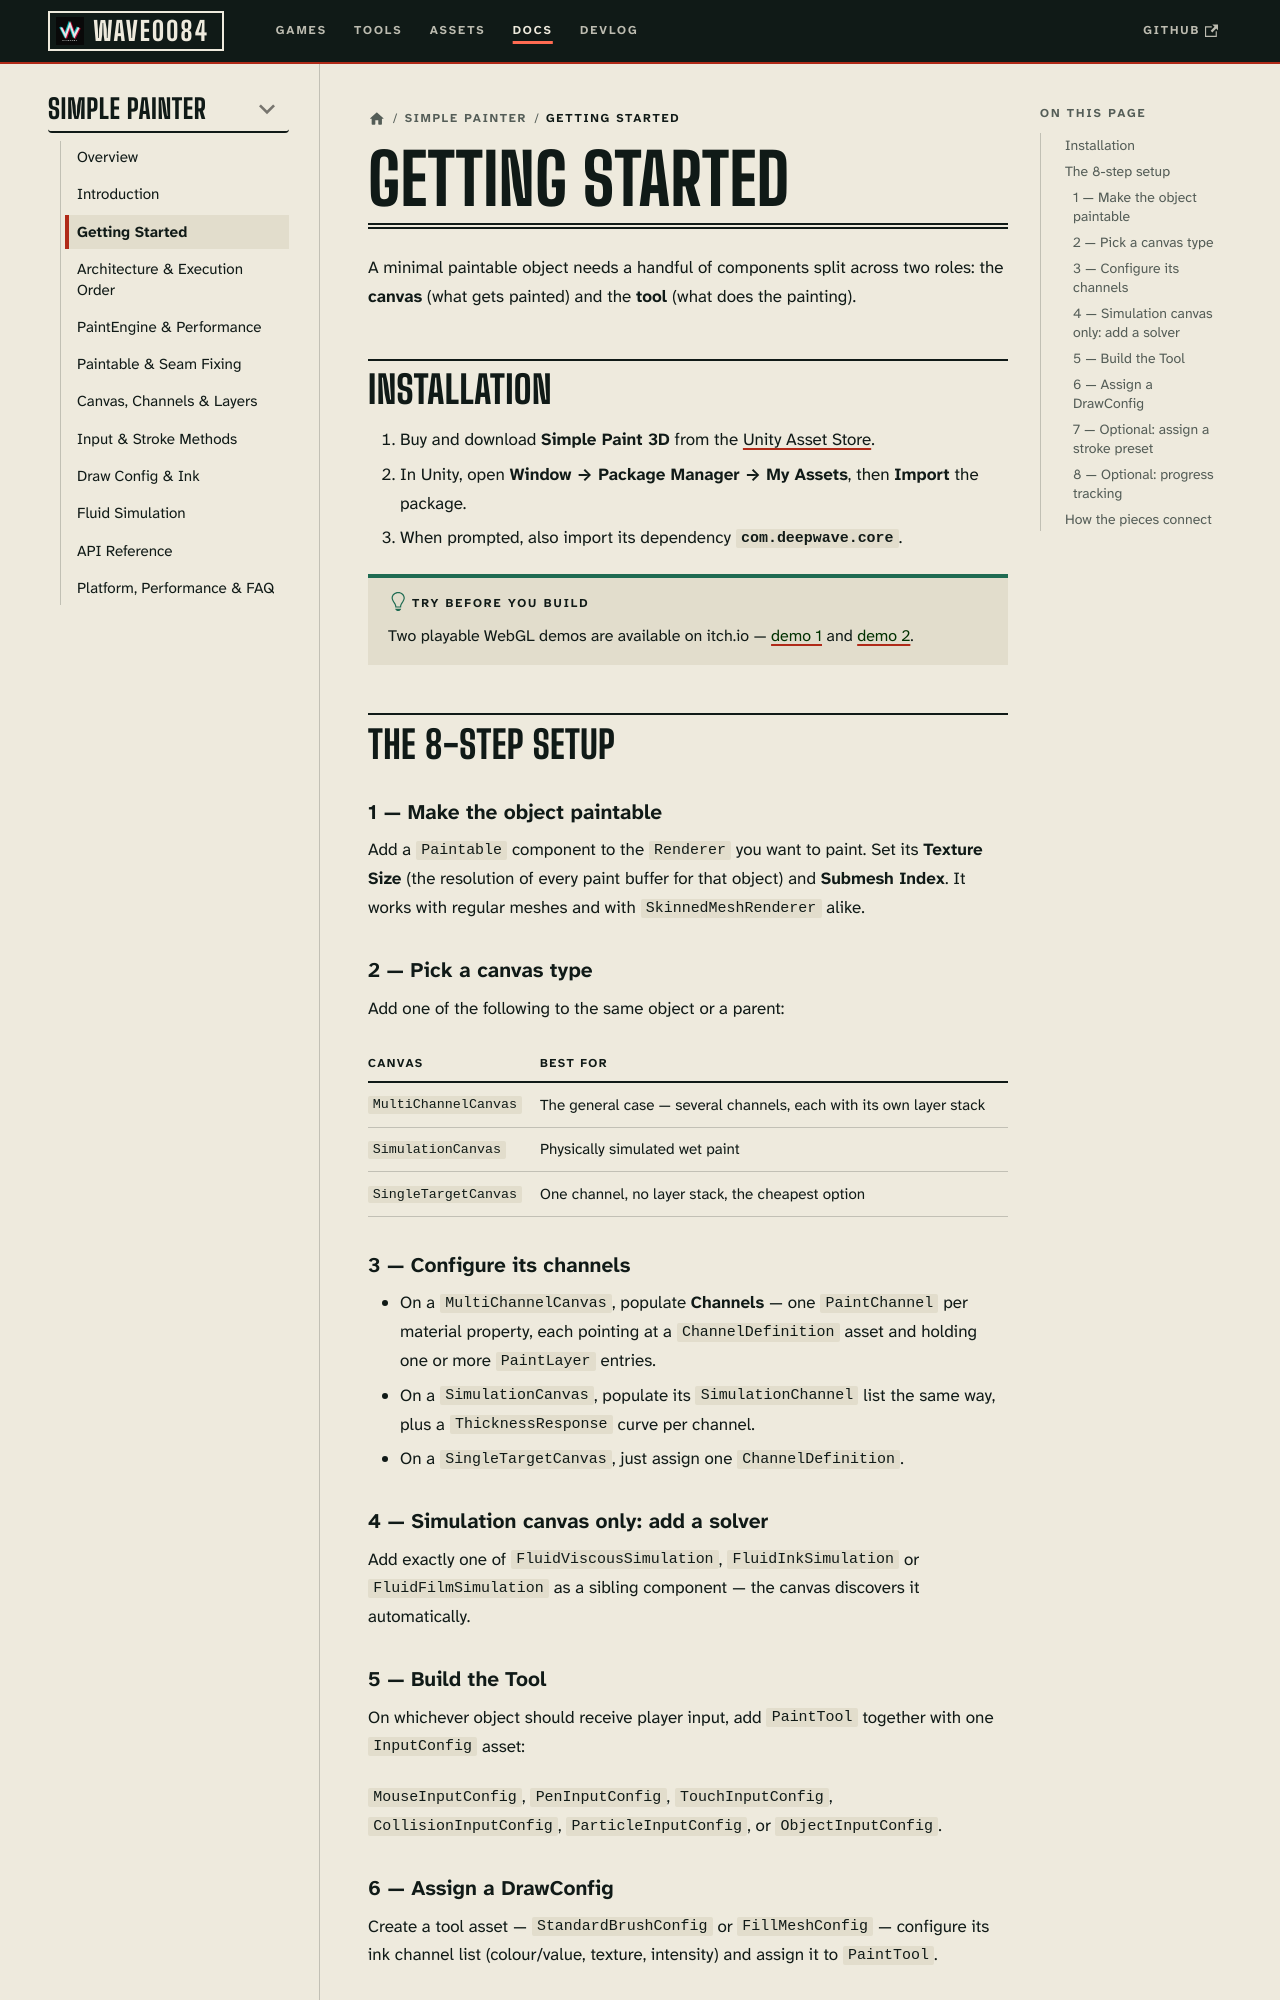

repository: deepwavegame/deepwavegame.github.io · page: docs/tools/simple-painter/getting-started.html · generator: docusaurus

---
id: getting-started
title: Getting Started
sidebar_position: 3
description: Build a paintable object in Unity with Simple Painter in eight steps — Paintable, one of three canvas types, an optional fluid solver, and a Paint Tool made of an input device and a DrawConfig.
keywords:
  - simple painter setup
  - unity runtime painting tutorial
  - paintable unity
  - paint canvas unity
---

# Getting Started

A minimal paintable object needs a handful of components split across two roles: the
**canvas** (what gets painted) and the **tool** (what does the painting).

## Installation

1. Buy and download **Simple Paint 3D** from the
   [Unity Asset Store](https://assetstore.unity.com/packages/tools/painting/simple-paint-3d-375642).
2. In Unity, open **Window → Package Manager → My Assets**, then **Import** the package.
3. When prompted, also import its dependency **`com.deepwave.core`**.

:::tip Try before you build
Two playable WebGL demos are available on itch.io —
[demo 1](https://deepwave.itch.io/simple-painter-unity-demo) and
[demo 2](https://deepwave.itch.io/simple-painter-unity-demo-2).
:::

## The 8-step setup

### 1 — Make the object paintable

Add a `Paintable` component to the `Renderer` you want to paint. Set its **Texture Size**
(the resolution of every paint buffer for that object) and **Submesh Index**. It works
with regular meshes and with `SkinnedMeshRenderer` alike.

### 2 — Pick a canvas type

Add one of the following to the same object or a parent:

| Canvas | Best for |
| --- | --- |
| `MultiChannelCanvas` | The general case — several channels, each with its own layer stack |
| `SimulationCanvas` | Physically simulated wet paint |
| `SingleTargetCanvas` | One channel, no layer stack, the cheapest option |
